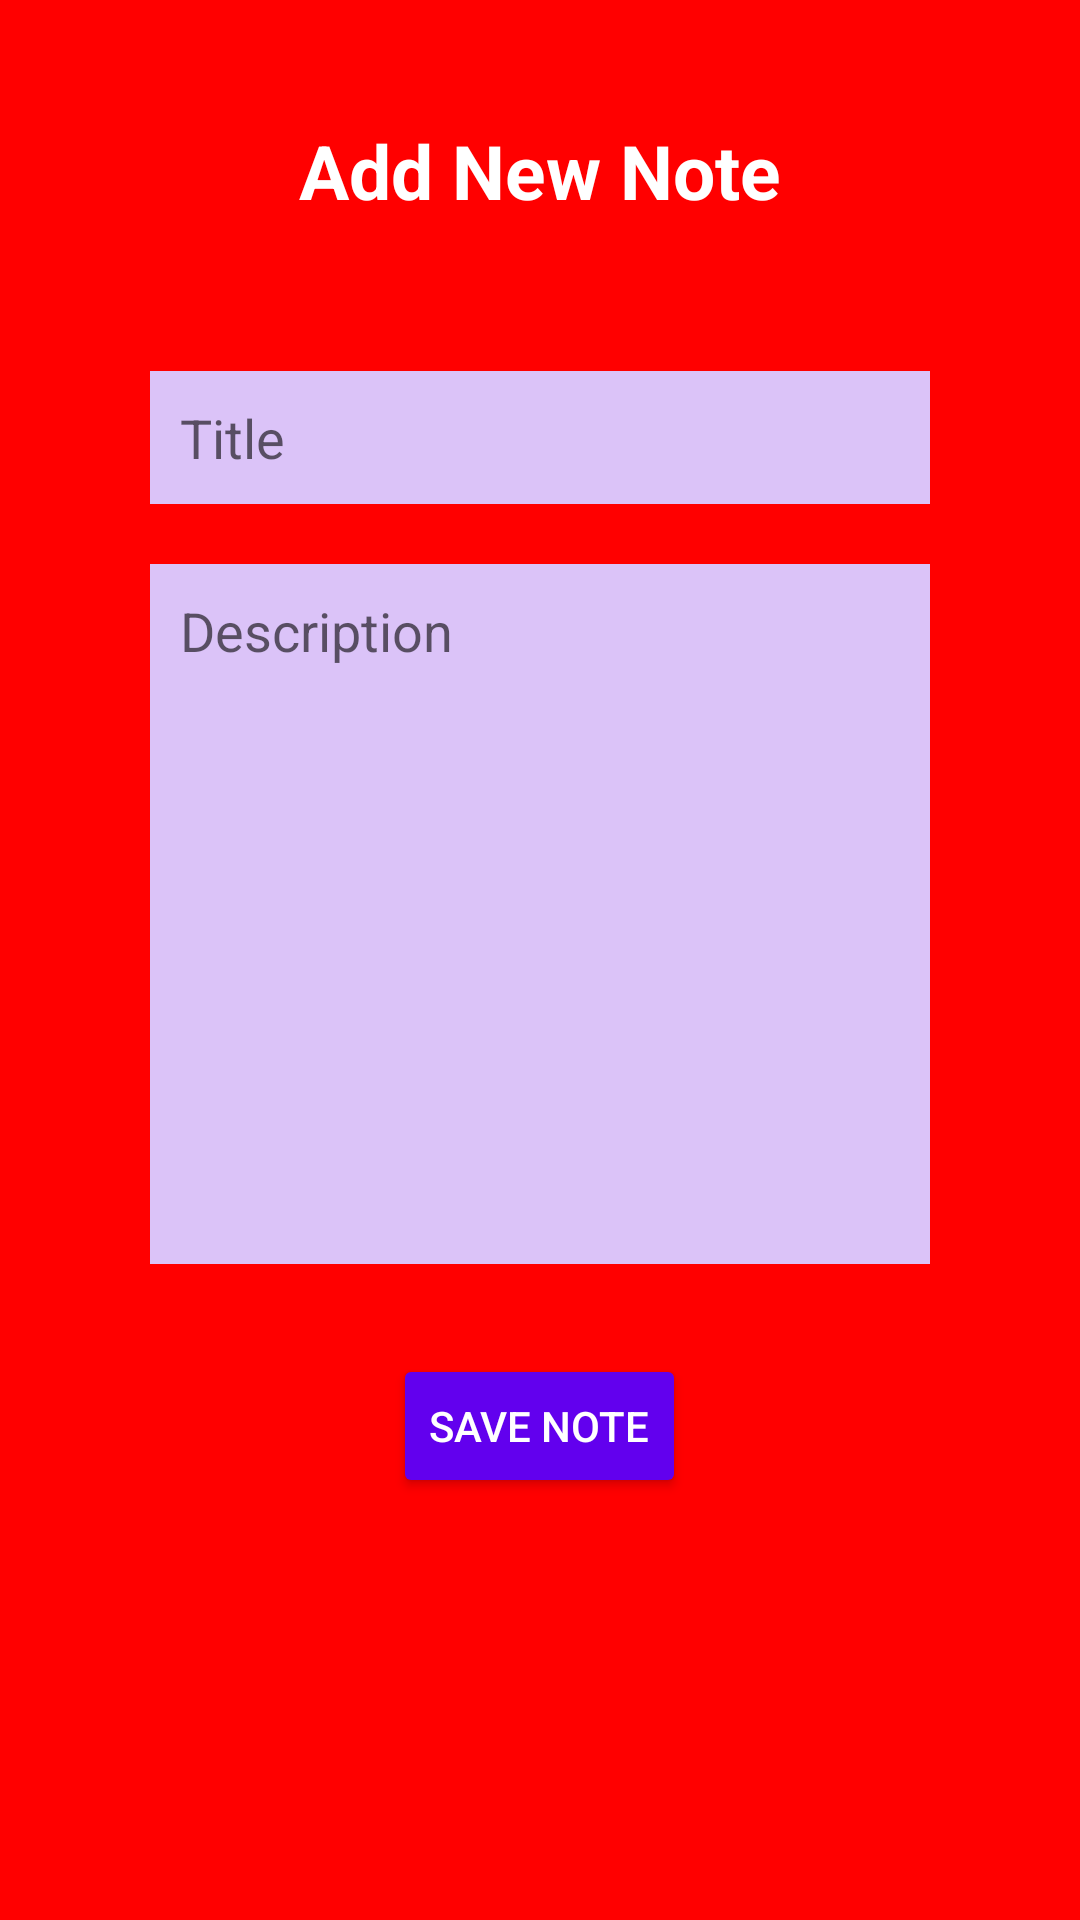

Produce the Android XML layout that renders to this screen, including the resource entries it uses.
<!-- AndroidManifest.xml: application theme Theme.PlayPalApp -->
<!-- res/layout/fragment_new_note.xml -->
<?xml version="1.0" encoding="utf-8"?>
<LinearLayout xmlns:android="http://schemas.android.com/apk/res/android"
    xmlns:tools="http://schemas.android.com/tools"
    android:layout_width="match_parent"
    android:layout_height="match_parent"
    android:orientation="vertical"
    android:background="@color/red"
    android:padding="20dp"
    tools:context=".NewNoteFragment">

    <TextView
        android:layout_width="match_parent"
        android:layout_height="wrap_content"
        android:id="@+id/addNewNoteTitle"
        android:text="Add New Note"
        android:textColor="@color/white"
        android:textSize="25dp"
        android:textStyle="bold"
        android:gravity="center"
        android:layout_margin="20dp"
        />

    <LinearLayout
        android:layout_width="match_parent"
        android:layout_height="wrap_content"
        android:orientation="vertical"
        android:padding="10dp"
        android:layout_margin="10dp"
        android:background="@drawable/rounded_corner">

        <EditText
            android:layout_width="match_parent"
            android:layout_height="wrap_content"
            android:id="@+id/titleInputField"
            android:hint="Title"
            android:background="#DBC3F8"
            android:padding="10dp"
            android:layout_margin="10dp"/>

        <EditText
            android:layout_width="match_parent"
            android:layout_height="wrap_content"
            android:id="@+id/descriptionInputField"
            android:hint="Description"
            android:background="#DBC3F8"
            android:padding="10dp"
            android:layout_margin="10dp"
            android:lines="10"
            android:gravity="top"/>

    </LinearLayout>
        
        <Button
            android:id="@+id/saveNoteButton"
            android:layout_width="wrap_content"
            android:layout_height="wrap_content"
            android:text="SAVE NOTE"
            android:layout_gravity="center"
            android:backgroundTint="@color/purple_500"
            android:textColor="@color/white"
            />

</LinearLayout>
<!-- resources referenced by this layout -->
<resources>
  <color name="purple_500">#FF6200EE</color>
  <color name="red">#FF0000</color>
  <color name="white">#FFFFFFFF</color>
  <style name="Theme.PlayPalApp" parent="Theme.AppCompat.Light.DarkActionBar">
          
          <item name="colorPrimary">@color/yellow</item>
          <item name="colorPrimaryVariant">@color/purple_700</item>
          <item name="colorOnPrimary">@color/white</item>
          <item name="titleTextColor">@color/black</item>
          
          <item name="colorSecondary">@color/teal_200</item>
          <item name="colorSecondaryVariant">@color/teal_700</item>
          <item name="colorOnSecondary">@color/black</item>
          
          <item name="android:statusBarColor">?attr/colorPrimaryVariant</item>
          
      </style>
  <color name="yellow">#FEDC00</color>
  <color name="purple_700">#FF3700B3</color>
  <color name="black">#FF000000</color>
  <color name="teal_200">#FF03DAC5</color>
  <color name="teal_700">#FF018786</color>
</resources>
